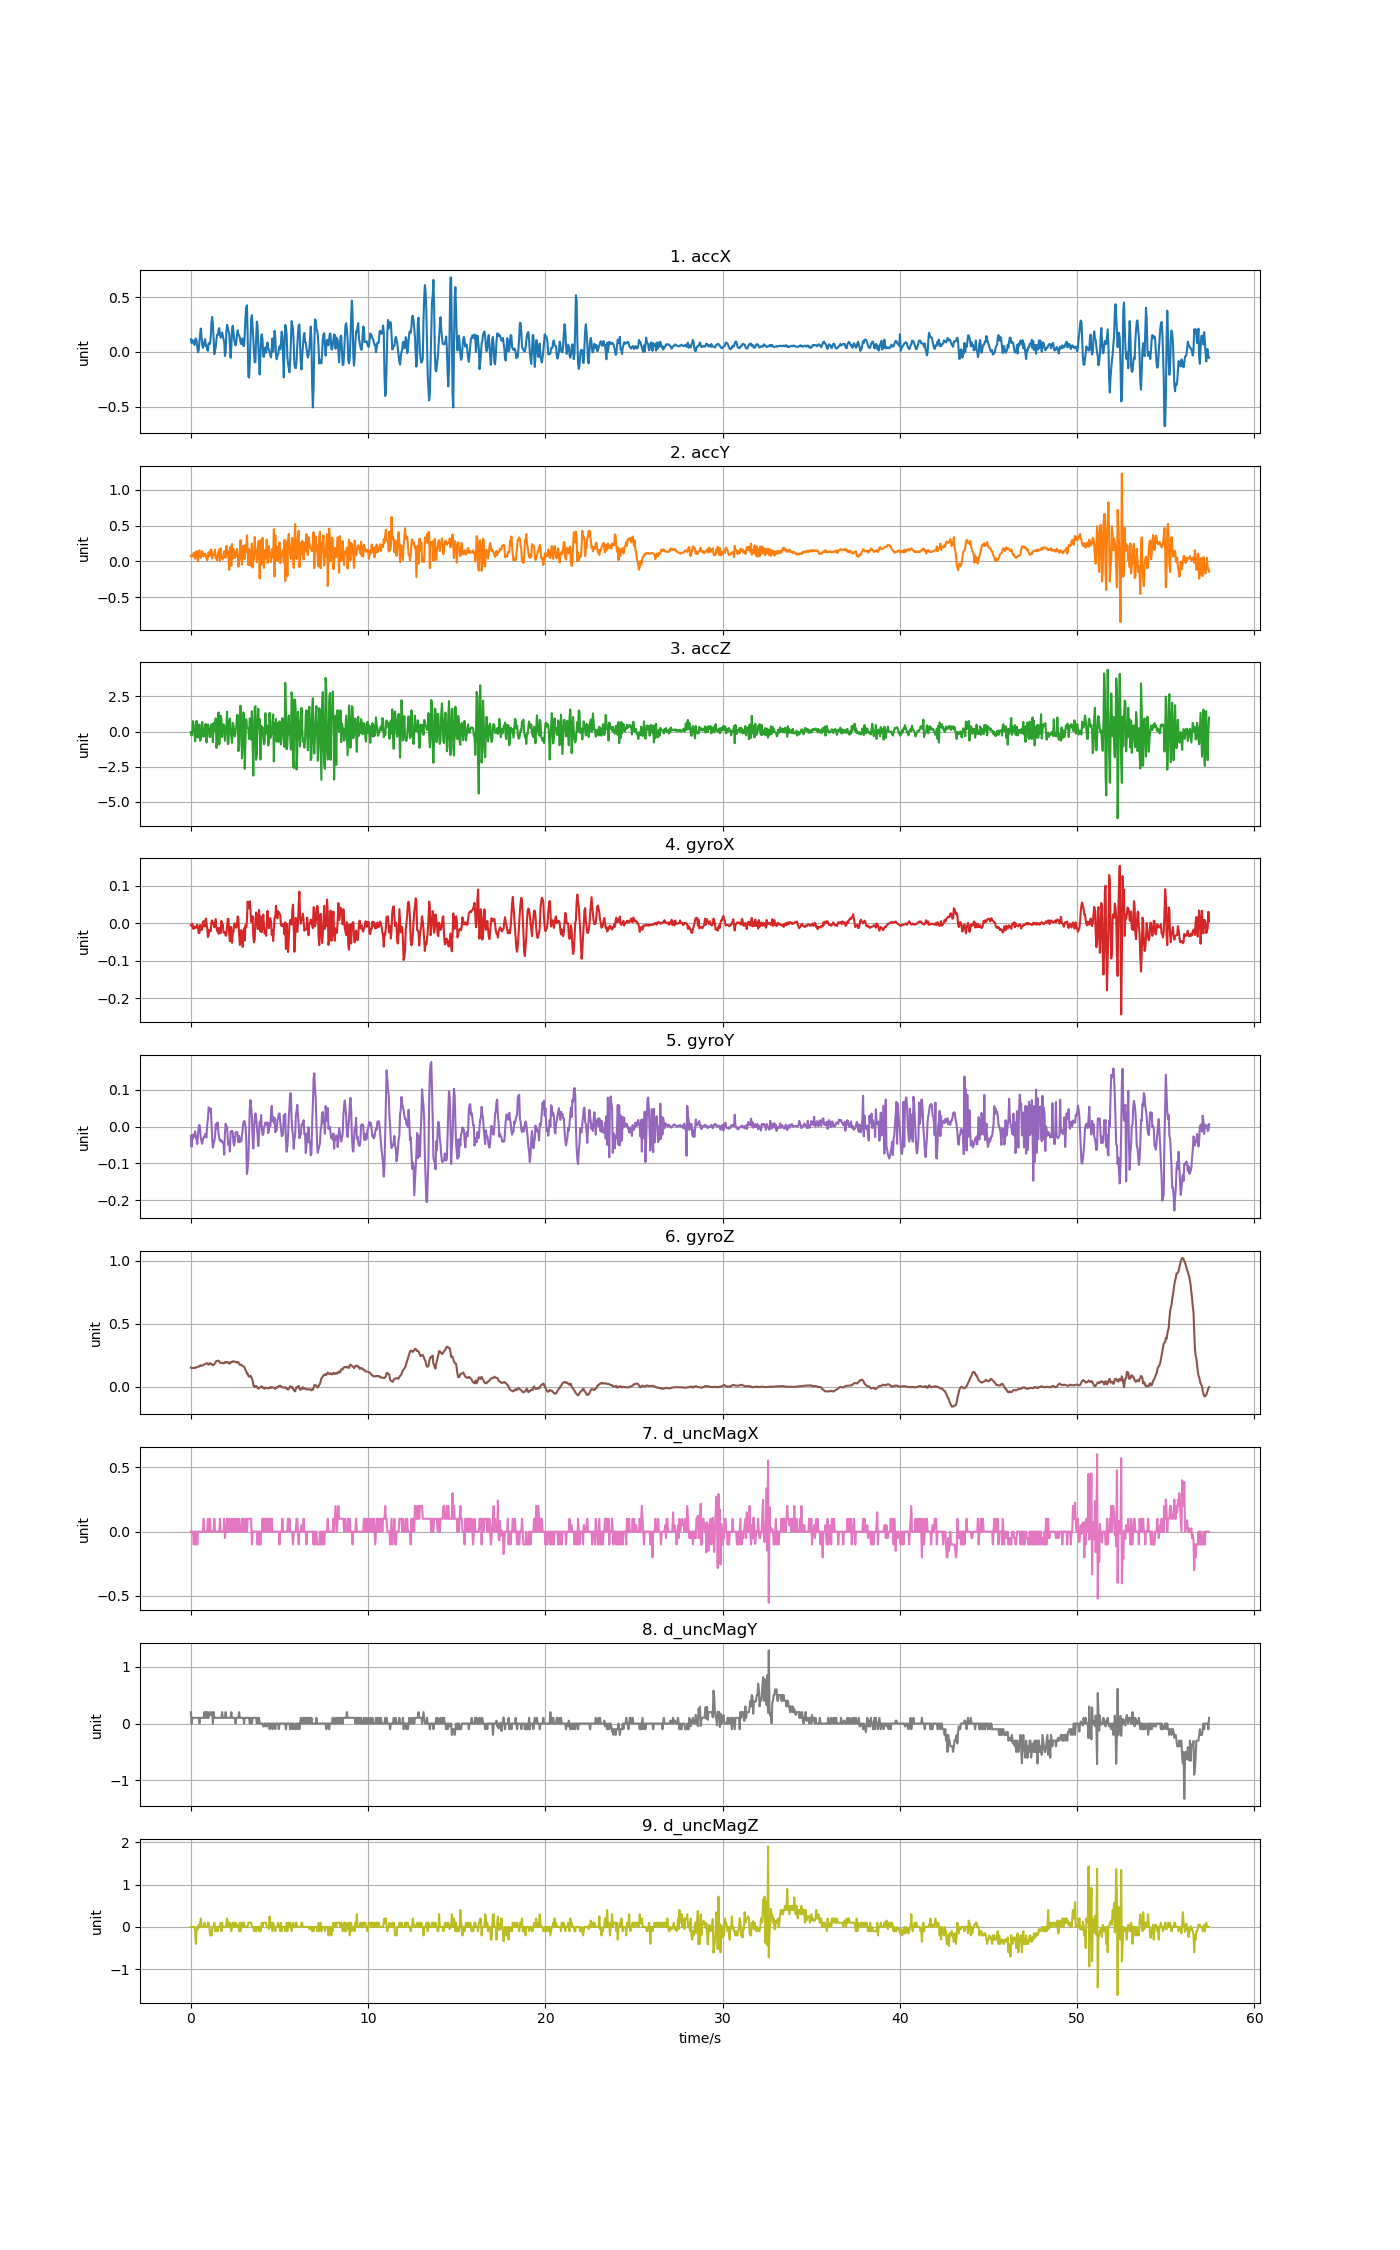

The file beside this chart, header and first rows:
accX, accY, accZ, gyroX, gyroY, gyroZ, d_uncMagX, d_uncMagY, d_uncMagZ
0.1155, 0.08104, -0.04214, -0.005253, -0.02533, 0.1526, 0.0, 0.2, 0.0
0.08092, 0.06584, -0.2899, -0.007697, -0.05526, 0.1502, 0.0, 0.0, 0.0
0.1082, 0.0735, -0.03496, -0.0009774, -0.02166, 0.1502, 0.0, 0.1, 0.0
0.09882, 0.0826, 0.745, -0.01411, -0.03266, 0.1487, 0.0, 0.1, 0.0
0.07805, 0.1228, 0.384, -0.01503, -0.02441, 0.152, -0.1, 0.1, 0.0
0.06452, 0.0565, -0.1517, -0.008919, -0.02594, 0.152, 0.0, 0.09999, 0.0
0.1132, 0.03448, -0.691, -0.01075, -0.01311, 0.1502, 0.0, 0.1, -0.1
0.1228, 0.1168, 0.1494, -0.01258, -0.0296, 0.1563, -0.1, 0.1, -0.4
0.1045, 0.1458, 0.7563, -0.006475, -0.03571, 0.1563, 0.0, 0.1, -0.1
0.0425, 0.07063, -0.4001, -0.004032, -0.04732, 0.1594, -0.1, 0.1, 0.0
-0.003591, 0.003831, -0.4252, -0.01197, -0.02166, 0.1606, 0.0, 0.09999, -0.05
0.01365, 0.1279, 0.1003, -0.02602, -0.002114, 0.1606, 0.0, 0.1, 0.05
0.0929, 0.1551, 0.493, -0.02633, 0.004606, 0.1649, 0.0, 0.0, 0.0
0.1662, 0.09014, -0.6515, -0.004643, -0.007611, 0.171, 0.0, 0.1, 0.1
0.2138, 0.0501, -0.515, -0.01289, -0.03174, 0.167, 0.0, 0.1, 0.2
0.1396, 0.1022, -0.0577, -0.01808, -0.04121, 0.1697, 0.0, 0.1, 0.0
0.06404, 0.1423, 0.6785, -0.008002, -0.04671, 0.1697, 0.0, 0.09999, 0.0
0.03681, 0.08284, -0.2026, 0.00391, -0.03388, 0.1722, 0.0, 0.1, 0.0
0.05866, 0.06919, -0.3773, 0.005742, -0.02899, 0.1777, 0.1, 0.1, 0.0
0.09409, 0.1016, -0.002635, -0.008919, -0.02838, 0.1795, 0.0, 0.2, 0.09998
0.1171, 0.1056, 0.466, -0.008308, -0.02013, 0.181, 0.0, 0.09999, 0.0
0.05854, 0.09625, 0.5373, 0.01246, -0.02716, 0.185, 0.0, 0.2, 0.0
0.05914, 0.04453, -0.7843, 0.0002443, -0.0296, 0.1881, 0.0, 0.1, 0.0
0.01772, 0.01604, 0.1566, -0.01319, 0.005522, 0.1875, 0.0, 0.2, 0.0
0.009697, 0.07626, 0.5025, -0.03702, 0.02049, 0.1817, 0.1, 0.1, 0.1
0.08056, 0.1289, 0.3756, -0.03213, 0.05225, 0.1759, 0.0, 0.1, 0.1
0.07398, 0.07135, -0.339, -0.01747, 0.0492, 0.1875, 0.0, 0.2, 0.0
0.07446, 0.1111, -0.4001, -0.01991, 0.04065, 0.1881, 0.1, 0.2, -0.2
0.1429, 0.167, 0.1063, -0.02114, 0.0492, 0.1832, 0.0, 0.15, -0.09998
0.2685, 0.1604, 0.5001, 0.00391, 0.01133, 0.1771, 0.0, 0.15, -0.2
0.3196, 0.03891, 0.005745, 0.007575, -0.03266, 0.1795, 0.0, 0.2, 0.0
0.2522, 0.1083, -0.7556, -0.0009774, -0.05709, 0.1737, 0.0, 0.0, 0.0
0.1293, 0.0905, 0.6151, 0.0002443, -0.04549, 0.1734, 0.0, 0.2, 0.0
-0.02011, 0.09637, 0.05123, -0.01075, -0.03938, 0.1807, 0.1, 0.1, 0.1
0.01365, 0.166, 0.2954, -0.0003665, -0.02716, 0.1875, 0.0, 0.09999, -0.1
0.04178, 0.0413, 0.9371, 0.01124, 0.006439, 0.2003, 0.0, 0.1, 0.0
0.11, 0.0662, -1.172, -0.01106, -0.005168, 0.2061, 0.0, 0.1, -0.1
0.1571, 0.01341, -0.7837, -0.02114, 0.01071, 0.2052, 0.0, 0.1, 0.0
0.1551, 0.09637, -0.2145, -0.01381, 0.01071, 0.2082, 0.0, 0.1, -0.1
0.2046, 0.1362, 1.356, -0.02786, -0.02044, 0.2082, 0.0, 0.09999, 0.0
0.2179, 0.1692, -0.9184, -0.01258, -0.03205, 0.2021, 0.0, 0.1, 0.0
0.1553, 0.002274, 0.01771, -0.01594, -0.03846, 0.1945, 0.1, 0.1, 0.0
0.1307, 0.1826, 1.118, -0.02663, -0.03571, 0.1893, 0.0, 0.1, 0.1
0.1423, 0.07027, 0.8856, 0.006353, -0.0406, 0.1911, 0.0, 0.1, -0.1
0.1773, 0.05076, -0.3953, -0.01014, -0.03938, 0.1911, 0.0, 0.2, 0.1
0.1505, 0.02957, 0.3278, -0.00281, -0.04426, 0.1905, 0.0, 0.1, 0.0
0.1144, 0.06255, 0.5115, -0.02541, -0.04701, 0.1865, 0.0, 0.1, 0.0
0.09062, 0.1459, 0.3547, -0.02511, -0.07633, 0.1911, 0.1, 0.1, 0.0
-0.03771, 0.07494, -0.6694, -0.02388, -0.01708, 0.1975, -0.05, 0.09999, 0.0
-0.001915, 0.05303, 0.1877, -0.03335, 0.00766, 0.193, 0.05, 0.2, 0.0
0.1838, 0.217, 0.2823, -0.03244, -0.005779, 0.1933, 0.0, 0.1, 0.1
0.2482, 0.1547, 1.415, -0.008002, 0.0003299, 0.1991, 0.1, 0.1, 0.2
0.2254, 0.1377, -0.8993, 0.01185, -0.03327, 0.1966, 0.0, 0.09999, 0.09998
0.1894, 0.04226, -0.8274, 0.01124, -0.05037, 0.1911, 0.0, 0.1, 0.0
0.1699, -0.1173, 0.6582, -0.02816, -0.03907, 0.1844, 0.1, 0.1, 0.1
0.06452, 0.1858, 0.9227, -0.04832, -0.06778, 0.1878, 0.0, 0.1, 0.1
-0.05387, 0.2069, -0.08284, -0.009835, -0.01311, 0.1994, 0.0, 0.1, 0.0
0.04322, -0.06081, -0.333, -0.01075, -0.01311, 0.1954, 0.1, 0.2, -0.1
0.2036, 0.2433, -0.8107, -0.0526, -0.01128, 0.1978, 0.0, 0.1, 0.0
0.2386, 0.04286, 0.6151, -0.02602, -0.01616, 0.2033, 0.0, 0.1, 0.1
... 1,377 more rows
